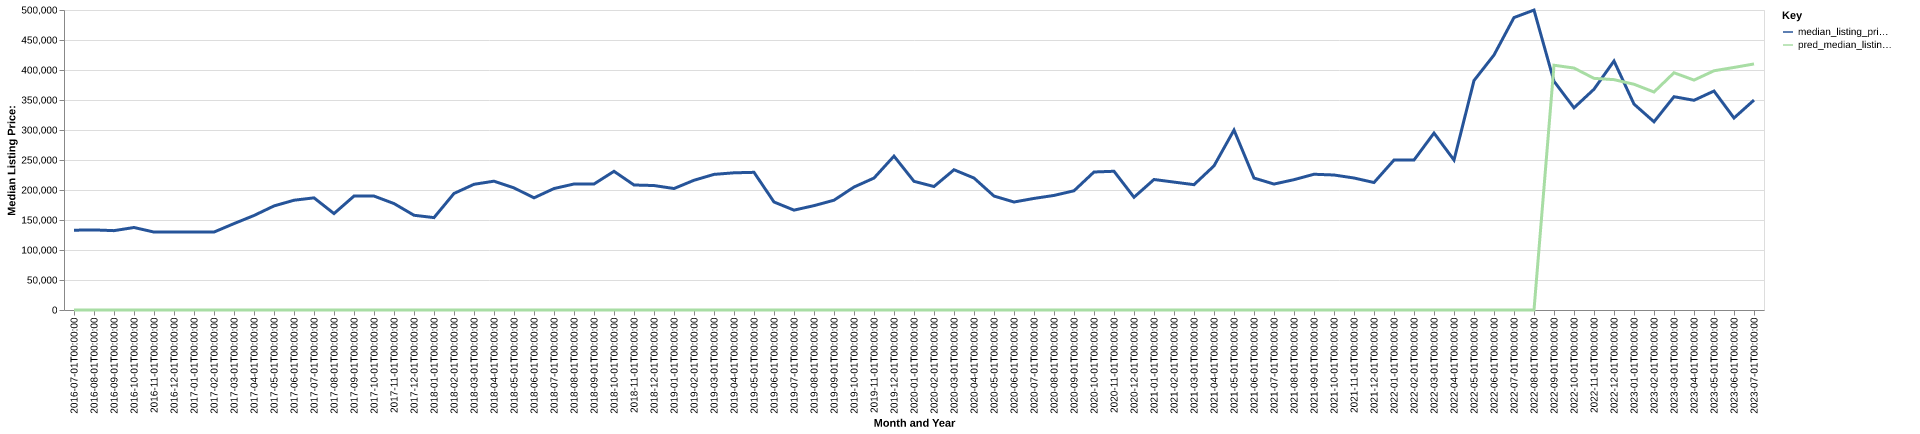

The file beside this chart, header and first rows:
date, time_idx, median_listing_price, thirty_year_interest_rate_five, month, county_name, active_listing_count, median_days_on_market, pred_median_listing_price, month_year
2016-07-01, 0, 133000, 3.72, 7, lewis, tn, 54.0, 84.0, 0, Jul-2016
2016-08-01, 1, 133500, 3.73, 8, lewis, tn, 50.0, 78.0, 0, Aug-2016
2016-09-01, 2, 132250, 3.66, 9, lewis, tn, 59.0, 76.0, 0, Sep-2016
2016-10-01, 3, 137500, 3.64, 10, lewis, tn, 66.0, 58.0, 0, Oct-2016
2016-11-01, 4, 129900, 3.66, 11, lewis, tn, 64.0, 66.0, 0, Nov-2016
2016-12-01, 5, 129900, 3.48, 12, lewis, tn, 65.0, 84.0, 0, Dec-2016
2017-01-01, 6, 129900, 3.45, 1, lewis, tn, 66.0, 106.0, 0, Jan-2017
2017-02-01, 7, 129900, 3.5, 2, lewis, tn, 60.0, 95.0, 0, Feb-2017
2017-03-01, 8, 144000, 3.52, 3, lewis, tn, 57.0, 98.0, 0, Mar-2017
2017-04-01, 9, 157500, 4.03, 4, lewis, tn, 56.0, 85.0, 0, Apr-2017
2017-05-01, 10, 173450, 4.32, 5, lewis, tn, 49.0, 98.0, 0, May-2017
2017-06-01, 11, 182950, 4.2, 6, lewis, tn, 48.0, 94.0, 0, Jun-2017
2017-07-01, 12, 186900, 4.19, 7, lewis, tn, 48.0, 95.0, 0, Jul-2017
2017-08-01, 13, 160725, 4.3, 8, lewis, tn, 57.0, 78.0, 0, Aug-2017
2017-09-01, 14, 189900, 4.1, 9, lewis, tn, 47.0, 72.0, 0, Sep-2017
2017-10-01, 15, 189900, 4.05, 10, lewis, tn, 55.0, 71.0, 0, Oct-2017
2017-11-01, 16, 177400, 3.94, 11, lewis, tn, 58.0, 64.0, 0, Nov-2017
2017-12-01, 17, 157900, 4.03, 12, lewis, tn, 53.0, 80.0, 0, Dec-2017
2018-01-01, 18, 153975, 3.93, 1, lewis, tn, 49.0, 94.0, 0, Jan-2018
2018-02-01, 19, 194222, 3.83, 2, lewis, tn, 43.0, 117.0, 0, Feb-2018
2018-03-01, 20, 209500, 3.94, 3, lewis, tn, 38.0, 138.0, 0, Mar-2018
2018-04-01, 21, 214725, 3.95, 4, lewis, tn, 37.0, 91.0, 0, Apr-2018
2018-05-01, 22, 203500, 3.99, 5, lewis, tn, 40.0, 51.0, 0, May-2018
2018-06-01, 23, 186950, 4.15, 6, lewis, tn, 45.0, 47.0, 0, Jun-2018
2018-07-01, 24, 202425, 4.4, 7, lewis, tn, 43.0, 56.0, 0, Jul-2018
2018-08-01, 25, 210000, 4.46, 8, lewis, tn, 46.0, 65.0, 0, Aug-2018
2018-09-01, 26, 210000, 4.58, 9, lewis, tn, 41.0, 85.0, 0, Sep-2018
2018-10-01, 27, 231150, 4.66, 10, lewis, tn, 40.0, 86.0, 0, Oct-2018
2018-11-01, 28, 208350, 4.62, 11, lewis, tn, 47.0, 92.0, 0, Nov-2018
2018-12-01, 29, 207450, 4.54, 12, lewis, tn, 49.0, 114.0, 0, Dec-2018
2019-01-01, 30, 202450, 4.6, 1, lewis, tn, 42.0, 96.0, 0, Jan-2019
2019-02-01, 31, 216225, 4.72, 2, lewis, tn, 37.0, 112.0, 0, Feb-2019
2019-03-01, 32, 226029, 4.9, 3, lewis, tn, 37.0, 100.0, 0, Mar-2019
2019-04-01, 33, 228650, 4.94, 4, lewis, tn, 38.0, 69.0, 0, Apr-2019
2019-05-01, 34, 229450, 4.75, 5, lewis, tn, 35.0, 58.0, 0, May-2019
2019-06-01, 35, 180000, 4.51, 6, lewis, tn, 41.0, 54.0, 0, Jun-2019
2019-07-01, 36, 166450, 4.41, 7, lewis, tn, 49.0, 49.0, 0, Jul-2019
2019-08-01, 37, 173927, 4.41, 8, lewis, tn, 47.0, 63.0, 0, Aug-2019
2019-09-01, 38, 182968, 4.2, 9, lewis, tn, 49.0, 63.0, 0, Sep-2019
2019-10-01, 39, 204950, 4.14, 10, lewis, tn, 52.0, 69.0, 0, Oct-2019
2019-11-01, 40, 219900, 3.84, 11, lewis, tn, 47.0, 94.0, 0, Nov-2019
2019-12-01, 41, 256450, 3.81, 12, lewis, tn, 45.0, 98.0, 0, Dec-2019
2020-01-01, 42, 214450, 3.75, 1, lewis, tn, 37.0, 86.0, 0, Jan-2020
2020-02-01, 43, 205800, 3.73, 2, lewis, tn, 32.0, 94.0, 0, Feb-2020
2020-03-01, 44, 233725, 3.78, 3, lewis, tn, 33.0, 100.0, 0, Mar-2020
2020-04-01, 45, 219950, 3.75, 4, lewis, tn, 37.0, 61.0, 0, Apr-2020
2020-05-01, 46, 189900, 3.74, 5, lewis, tn, 30.0, 59.0, 0, May-2020
2020-06-01, 47, 179975, 3.72, 6, lewis, tn, 25.0, 91.0, 0, Jun-2020
2020-07-01, 48, 185950, 3.49, 7, lewis, tn, 26.0, 76.0, 0, Jul-2020
2020-08-01, 49, 190950, 3.65, 8, lewis, tn, 20.0, 90.0, 0, Aug-2020
2020-09-01, 50, 198700, 3.33, 9, lewis, tn, 21.0, 60.0, 0, Sep-2020
2020-10-01, 51, 230000, 3.28, 10, lewis, tn, 22.0, 39.0, 0, Oct-2020
2020-11-01, 52, 231225, 3.21, 11, lewis, tn, 23.0, 42.0, 0, Nov-2020
2020-12-01, 53, 187900, 3.07, 12, lewis, tn, 19.0, 69.0, 0, Dec-2020
2021-01-01, 54, 217500, 2.99, 1, lewis, tn, 21.0, 62.0, 0, Jan-2021
2021-02-01, 55, 213169, 2.93, 2, lewis, tn, 16.0, 47.0, 0, Feb-2021
2021-03-01, 56, 208889, 2.88, 3, lewis, tn, 17.0, 50.0, 0, Mar-2021
2021-04-01, 57, 240200, 2.84, 4, lewis, tn, 15.0, 49.0, 0, Apr-2021
2021-05-01, 58, 299900, 2.71, 5, lewis, tn, 10.0, 28.0, 0, May-2021
2021-06-01, 59, 219950, 2.79, 6, lewis, tn, 11.0, 30.0, 0, Jun-2021
... 25 more rows
